Run: headless pygame with SDL's dummy video driver; simulated clock (each Clock.tick advances the game by its frame time, no real sleeping); random seed 0; keys injected as events and as key.get_pressed() state; mouse plan: one left click at the window centre at the start of phase 2, then a move to the lower-right quarter at the start of phase 3.
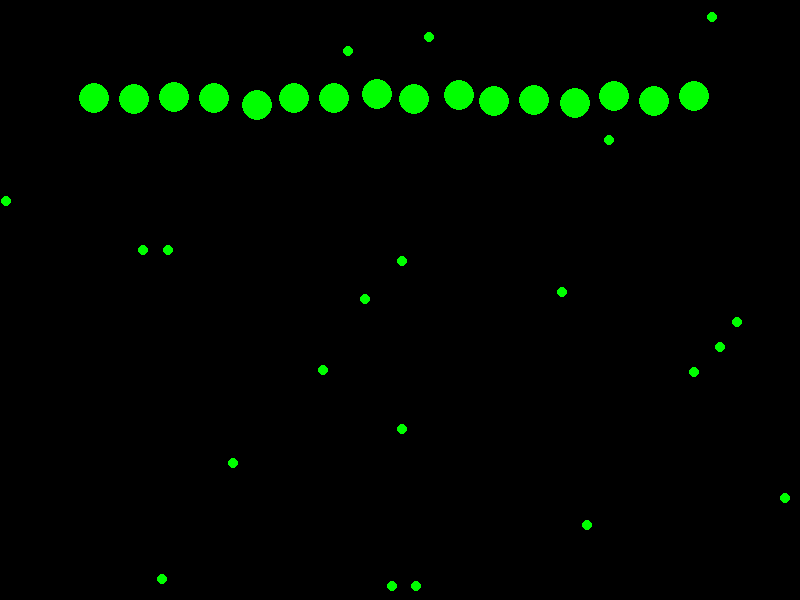
Frame 1 of 4 · flips 1–60 · no input
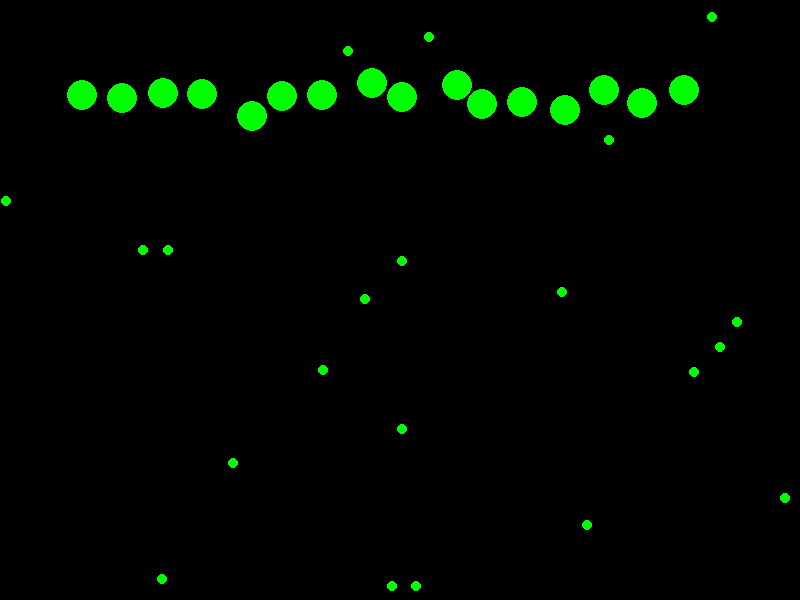
Frame 2 of 4 · flips 61–180 · clicked the window centre · tapped SPACE, RETURN · held RIGHT (→), D
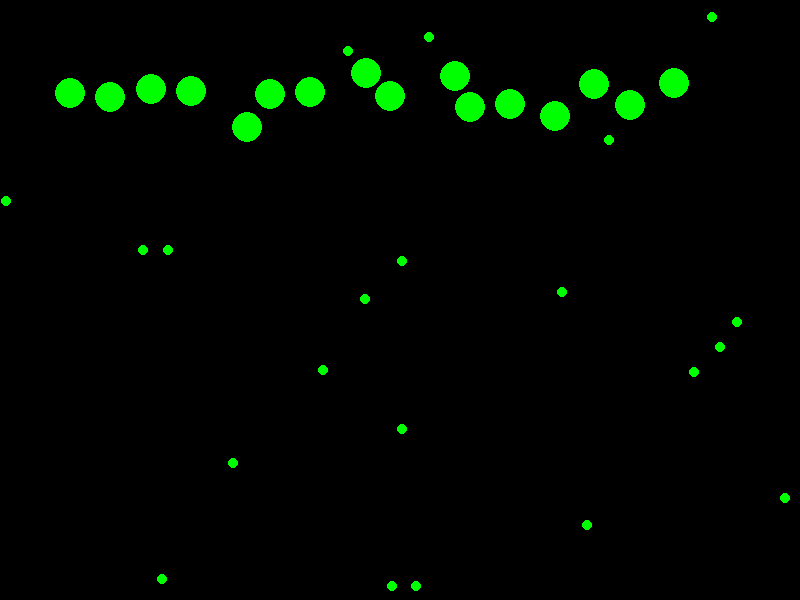
Frame 3 of 4 · flips 181–300 · moved the mouse to the lower-right quarter · held DOWN (↓), S
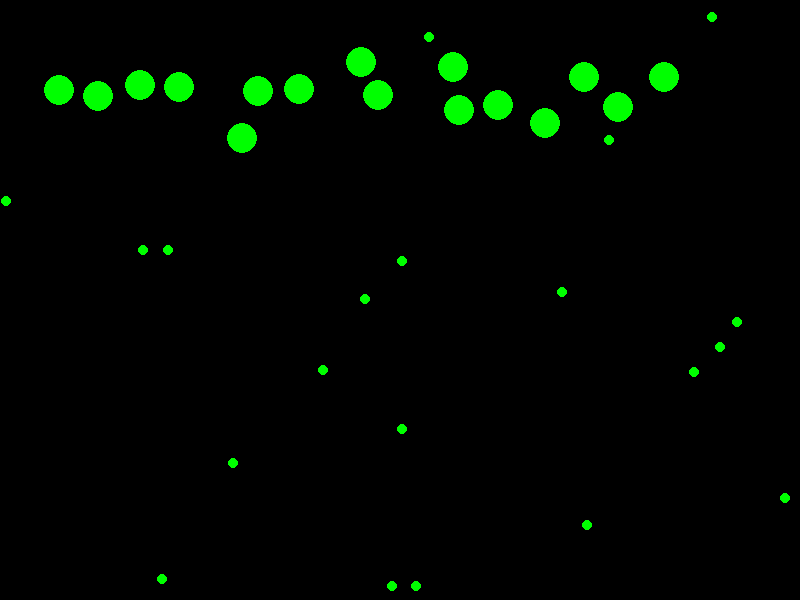
Frame 4 of 4 · flips 301–420 · held LEFT (←), A, UP (↑), W

The pygame program that drew these frames:

import pygame
import math
import random
import time

pygame.init()
screen_width = 800
screen_height = 600
screen = pygame.display.set_mode((screen_width, screen_height))

pygame.display.set_caption("Genetic Algorithem")

colors = [(255,0,0),(0,255,0),(0,0,255)]
balls = []
foods = []
poisons = []
aliveBalls = []

class Genome:
    def __init__(self):
        self.genes = [random.random() for _ in range(10)]
        
    def __len__(self):
        return len(self.genes)

    def __getitem__(self, index):
        return self.genes[index]

    def mutate(self):
        for i in range(len(self.genes)):
            if random.random() < 0.01:
                self.genes[i] += random.random()

class Brain:
    def __init__(self, genome):
        self.genome = genome
        self.memory = {}
        self.short_term_memory = 0
        
    def __iter__(self):
        self.index = 0
        return self

    def __next__(self):
        if self.index >= len(self.genome):
            raise StopIteration
        else:
            self.index += 1
            return self.genome[self.index - 1]
        
    def learn(self, item):
        if item in self.memory:
            self.memory[item] += 1
        else:
            self.memory[item] = 1

    def remember(self, item, value):
        self.memory[item] = value

    def forget(self, item):
        if item in self.memory:
            del self.memory[item]

    def think(self, position, radius):
        direction = self.calculate_direction(self.genome)
        
        if "food" in self.memory:
            direction = self.seek_food(direction, self.memory["food"], position)
        if "poison" in self.memory:
            direction = self.avoid_poison(direction, self.memory["poison"], position, radius)
        
        return direction
        
    def seek_food(self, direction, food_memory, position):
        if len(foods) > 0:
            memory = [False]
            for food in foods:
                if food in self.memory:
                    memory = [True, food]
                    
            if memory[0]:
                chosen_food = self.memory[memory[1]]
                dx = chosen_food.x - position['x']
                dy = chosen_food.y - position['y']
                direction_food = math.atan2(dy, dx)
            else:
                chosen_food = random.choice(foods)
                dx = chosen_food.x - position['x']
                dy = chosen_food.y - position['y']
                direction_food = math.atan2(dy, dx)
                self.remember(chosen_food, chosen_food)
            direction = direction_food if food_memory * 0.1 > random.random() else direction
        return direction

    def avoid_poison(self, direction, poison_memory, position, radius):
        has_to_avoid_poison = False
        for poison in poisons:
            if self.is_surrounded_by_poison(poison, position, radius):
                has_to_avoid_poison = True
                break
        if has_to_avoid_poison and (poison_memory * 0.1) > random.random():
            for food in foods:
                if food in self.memory: self.forget(self.memory[food])
            direction = self.seek_food(self.calculate_direction(self.genome), self.memory["food"], position)
        return direction

    def calculate_direction(self, genome):
        if "direction" in self.memory:
            direction = self.memory["direction"]
        else:
            weighted_sum = 0
            for gene in genome.genes:
                weighted_sum += gene / sum(genome.genes) * random.uniform(0, 2 * math.pi)
            
            dx = math.cos(weighted_sum)
            dy = math.sin(weighted_sum)
            direction = math.atan2(dy, dx)
            self.remember("direction", direction)
        return direction
    
    def is_surrounded_by_poison(self, poison, position, radius):
        dx = position['x'] - poison.x
        dy = position['y'] - poison.y
        distance_to_poison = math.sqrt(dx ** 2 + dy ** 2)

        if distance_to_poison <= radius + poison.radius:
            return True
        return False

class Poison:
    def __init__(self, x, y, radius, color):
        self.x = x
        self.y = y
        self.radius = radius
        self.color = color
            
    def remove(self):
        pygame.draw.circle(screen, (0, 0, 0), (self.x, self.y), self.radius)
        poisons.remove(self)
        
    def draw(self, screen):
        pygame.draw.circle(screen, self.color, (self.x, self.y), self.radius)

class Food:
    def __init__(self, x, y, radius, color):
        self.x = x
        self.y = y
        self.radius = radius
        self.color = color
            
    def remove(self):
        pygame.draw.circle(screen, (0, 0, 0), (self.x, self.y), self.radius)
        foods.remove(self)
        
    def draw(self, screen):
        pygame.draw.circle(screen, self.color, (self.x, self.y), self.radius)

class Ball:
    def __init__(self, x, y, id, radius, color, speed):
        self.x = x
        self.y = y
        self.id = id
        self.radius = radius
        self.color = color
        self.speed = speed
        self.fitness = 100
        self.age = 1
        self.last_print_time = 0
        self.last_reproduction_time = 0
        self.last_mutate_time = 0
        self.brain = Brain(Genome())
        
    def learn(self, item):
        self.brain.learn(item)

    def remember(self, item, value):
        self.brain.remember(item, value)
    
    def forget(self, item):
        self.brain.forget(item)
    
    def aging(self):
        if self.age >= 100: self.fitness -= 0.01
        self.age += 1
            
    def move(self):
        direction = self.brain.think({'x':self.x,'y':self.y}, self.radius)
        self.x += self.speed[0] * math.cos(direction)
        self.y += self.speed[1] * math.sin(direction)

    def bounce(self, screen_width, screen_height):
        if self.x + self.radius > screen_width or self.x - self.radius < 0:
            self.speed[0] *= -1
        if self.y + self.radius > screen_height or self.y - self.radius < 0:
            self.speed[1] *= -1

    def collide(self, other):
        dx = self.x - other.x
        dy = self.y - other.y
        distance = math.sqrt(dx ** 2 + dy ** 2)

        if distance < self.radius + other.radius:
            if isinstance(other, Food):
                self.learn("food")
                if other in self.brain.memory: self.brain.forget(other)
                self.fitness = (self.fitness + 20) if ((self.fitness + 20) < 100) else 100
                other.remove()
                
            if isinstance(other, Poison):
                self.learn("poison")
                self.fitness = (self.fitness - 40) if ((self.fitness - 40) > 0) else 0
                other.remove()
                
    def update_color(self):
        if self.fitness < 25:
            self.color = (255, 0, 0)
        elif self.fitness < 50:
            self.color = (255, 165, 0)
        elif self.fitness < 75:
            self.color = (255, 210, 0)
        else:
            self.color = (0, 255, 0)
            
    def draw(self, screen):
        pygame.draw.circle(screen, self.color, (self.x, self.y), self.radius)
    
    def check_mutation(self):
        if time.time() - self.last_mutate_time >= 10:
            self.brain.genome.mutate()
            self.last_mutate_time = time.time()
    
    def check_reproduction(self):
        if time.time() - self.last_reproduction_time >= 10:
            self.reproduce(random.random())
            self.last_reproduction_time = time.time()
    
    def reproduce(self, probability):
        if probability < 0.06:
            new_id = len(balls)
            new_radius = self.radius * 1.2
            new_color = self.mix_colors(self.color, random.choice(colors))
            new_speed = [self.speed[0] * 1.2, self.speed[1] * 1.2]
            new_ball = Ball(self.x, self.y, new_id, new_radius, new_color, new_speed)
            balls.append(new_ball)
            new_ball.brain.memory = self.brain.memory
            new_ball.brain.genome.mutate()
            if "food" in new_ball.brain.memory: new_ball.brain.memory["food"] /= 2
            if "poison" in new_ball.brain.memory: new_ball.brain.memory["poison"] /= 2

    def mix_colors(self, color1, color2):
        r = (color1[0] + color2[0]) / 2
        g = (color1[1] + color2[1]) / 2
        b = (color1[2] + color2[2]) / 2
        return (r, g, b)

    def mix_speeds(self, speed1, speed2):
        dx = speed1[0] + speed2[0]
        dy = speed1[1] + speed2[1]
        return [dx, dy]
        
    def checkIfAlive(self):
        if self.fitness <= 0:
            self.reproduce(random.random())
            return False
        return True
    
    def checkIfPrint(self, mouse_x, mouse_y):
        dx = self.x - mouse_x
        dy = self.y - mouse_y
        distance = math.sqrt(dx ** 2 + dy ** 2)

        if distance < self.radius:
            if math.sqrt((self.x - mouse_x) ** 2 + (self.y - mouse_y) ** 2) < 100 and time.time() - self.last_print_time > 10:
                print("id:", self.id)
                print("x:", self.x)
                print("y:", self.y)
                print("radius:", self.radius)
                print("color:", self.color)
                print("speed:", self.speed)
                print("fitness:", self.fitness)
                print("age:", self.age/1000)
                print("Gehirn:", self.brain.memory.items())
                self.last_print_time = time.time()
       
    def checkMemory(self):
        deprecated_memorys = []
        for key in self.brain.memory.keys():
            if isinstance(key, Food):
                if not (key in foods): deprecated_memorys.append(key)
        if len(deprecated_memorys) > 0:
            for deprecated_memory in deprecated_memorys:
                self.brain.forget(deprecated_memory)
        
    def update(self, mouse_x, mouse_y):
        for food in foods:
            self.collide(food)
        for poison in poisons:
            self.collide(poison)
        self.move()
        self.bounce(screen_width, screen_height)
        self.aging()
        self.update_color()
        self.checkIfPrint(mouse_x, mouse_y)
        self.check_mutation()
        self.draw(screen)
        self.checkMemory()
        

def main():
    pos = {"x": 100, "y": 100}
    last_print_time = 0
    ticks = 0
    
    for i in range(random.randint(10, 20)):
        balls.append(Ball(pos["x"], pos["y"], i, 15, colors[1], [0.1, 0.1]))
        pos["x"] += 40
        
    for i in range(random.randint(10, 40)):
        pos = {"x": random.randint(5, screen_width-10), "y": random.randint(5, screen_height-10)}
        foods.append(Food(pos["x"], pos["y"],5,colors[1]))

    running = True
    while running:
        aliveBalls = [True for ball in balls]
        mouse_x, mouse_y = pygame.mouse.get_pos()
        screen.fill((0, 0, 0))
        ballsKilled = 0
        ticks += 1
        
        if time.time() - last_print_time > 10:
            print(f"Number of alive balls: {len(aliveBalls)}")
            last_print_time = time.time()
            
        if ticks % 1000 == 0:
            pos = {"x": random.randint(5, screen_width-10), "y": random.randint(5, screen_height-10)}
            foods.append(Food(pos["x"], pos["y"],5,colors[1]))
            
        if random.random() < 0.0001:
            pos = {"x": random.randint(5, screen_width-10), "y": random.randint(5, screen_height-10)}
            poisons.append(Poison(pos["x"], pos["y"], 5, colors[0]))
        
        for event in pygame.event.get():
            if event.type == pygame.QUIT:
                running = False
        
        for i in range(len(balls)):
            balls[i].update(mouse_x, mouse_y)
            aliveBalls[i] = balls[i].checkIfAlive()
            
        for food in foods:
            food.draw(screen)
        
        for poison in poisons:
            poison.draw(screen)
            
        
        for i in range(len(aliveBalls)):
            if not aliveBalls[i]:
                del balls[i-ballsKilled]
                ballsKilled += 1
        
        for ball in balls:
            ball.check_reproduction()
            
        if len(aliveBalls) == 0:
            pos = {"x": 100, "y": 100}
            for i in range(random.randint(10, 20)):
                balls.append(Ball(pos["x"], pos["y"], i, 15, colors[1], [0.1, 0.1]))
                pos["x"] += 40
                            
        pygame.display.update()

    pygame.quit()
    
main()
